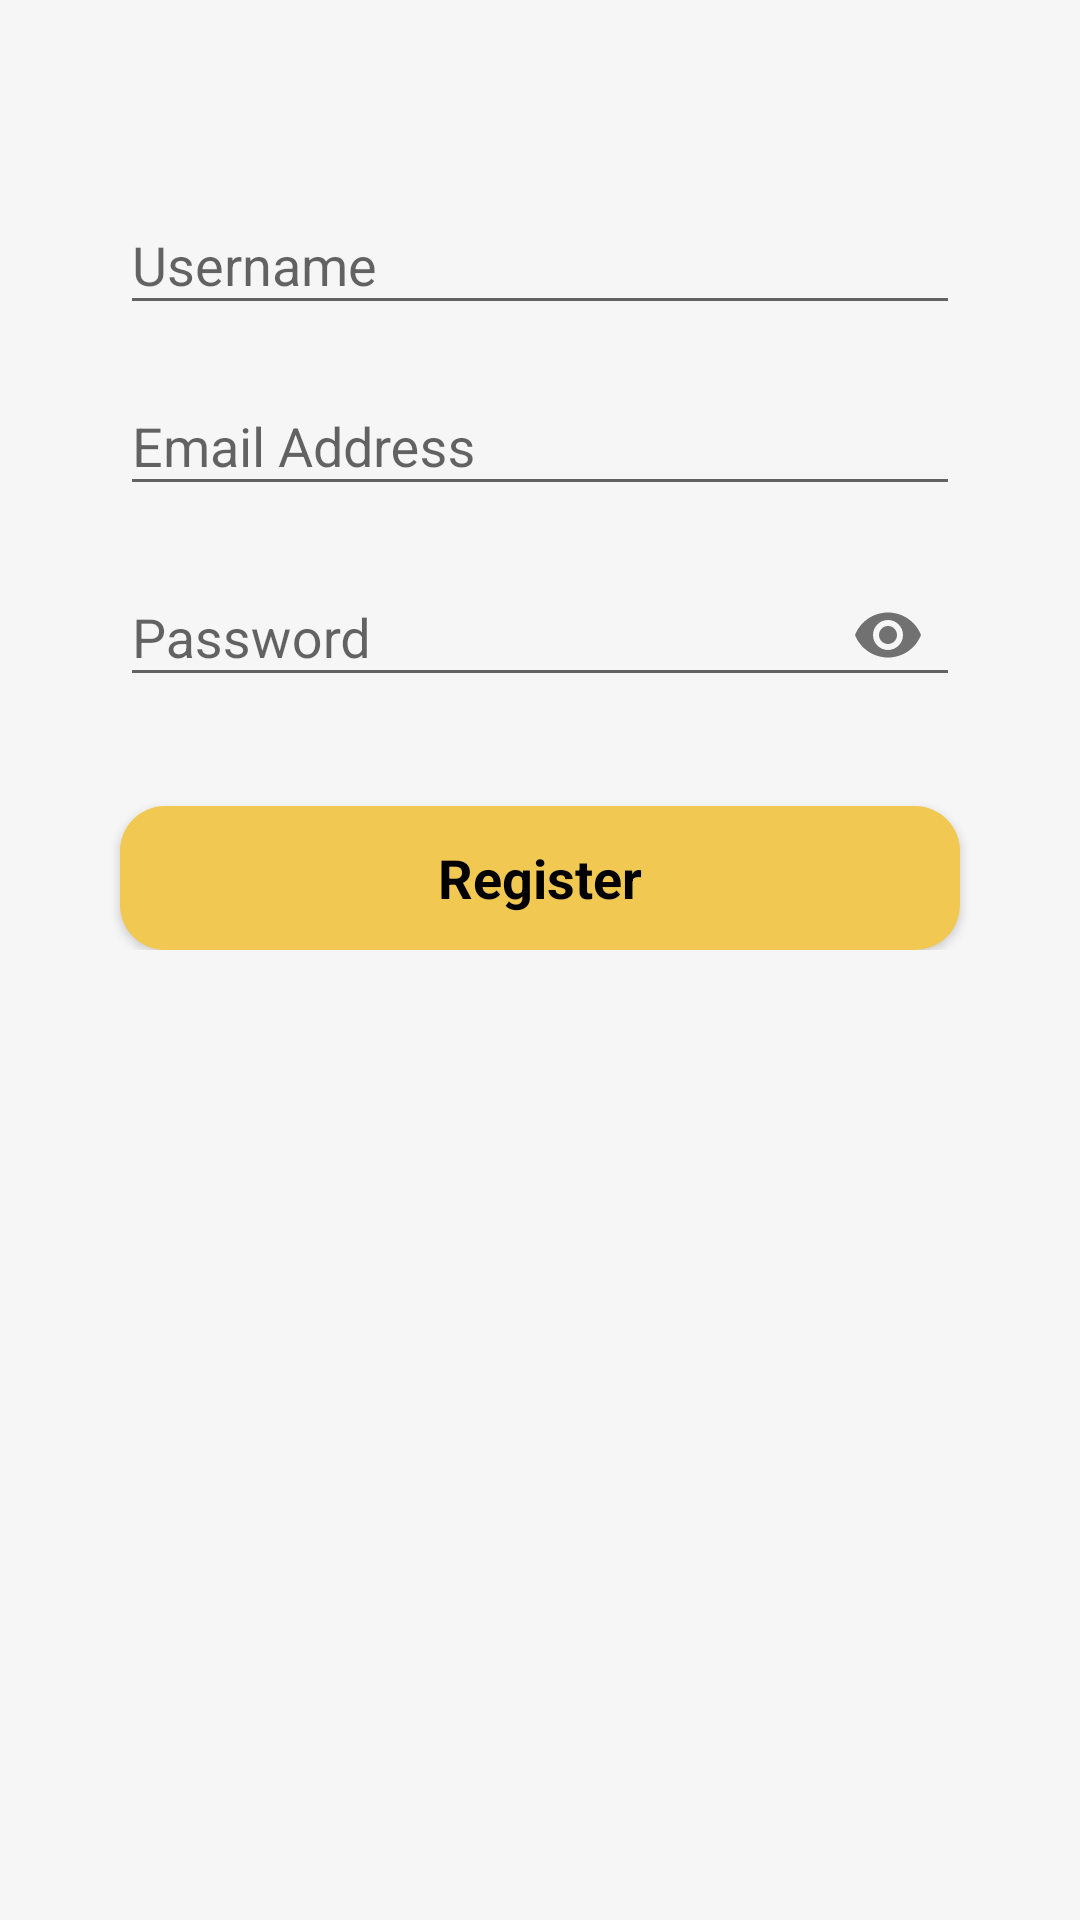

Android layout source for this screen:
<!-- AndroidManifest.xml: application theme Theme.Resturant_App -->
<!-- res/layout/fragment_register.xml -->
<?xml version="1.0" encoding="utf-8"?>
<androidx.constraintlayout.widget.ConstraintLayout xmlns:android="http://schemas.android.com/apk/res/android"
    xmlns:tools="http://schemas.android.com/tools"
    android:layout_width="match_parent"
    android:layout_height="match_parent"
    xmlns:app="http://schemas.android.com/apk/res-auto"
    tools:context=".RegisterFragment"
    android:background="@color/grey">

    <ScrollView
        android:layout_width="match_parent"
        android:layout_height="match_parent"
        app:layout_constraintTop_toTopOf="parent"
        app:layout_constraintStart_toStartOf="parent"
        app:layout_constraintEnd_toEndOf="parent"
        app:layout_constraintBottom_toBottomOf="parent"
        android:background="@color/grey"
        android:layout_marginTop="40dp">
        <LinearLayout
            android:layout_width="match_parent"
            android:layout_height="wrap_content"
            android:orientation="vertical"
            android:focusableInTouchMode="true"
            android:descendantFocusability="beforeDescendants"
            android:padding="16dp">
            <com.google.android.material.textfield.TextInputLayout
                android:layout_width="match_parent"
                android:layout_height="wrap_content"
                android:layout_marginBottom="8dp"
                android:layout_marginStart="24dp"
                android:layout_marginEnd="24dp">
                <com.google.android.material.textfield.TextInputEditText
                    android:id="@+id/edit_text_full_name"
                    android:layout_width="match_parent"
                    android:layout_height="wrap_content"
                    android:hint="@string/username"
                    android:inputType="textPersonName"/>
            </com.google.android.material.textfield.TextInputLayout>
            <com.google.android.material.textfield.TextInputLayout
                android:layout_width="match_parent"
                android:layout_height="wrap_content"
                android:layout_marginBottom="8dp"
                android:layout_marginStart="24dp"
                android:layout_marginEnd="24dp">
                <com.google.android.material.textfield.TextInputEditText
                    android:id="@+id/edit_text_email"
                    android:layout_width="match_parent"
                    android:layout_height="wrap_content"
                    android:hint="@string/email_address"
                    android:inputType="textEmailAddress"/>
            </com.google.android.material.textfield.TextInputLayout>
            <com.google.android.material.textfield.TextInputLayout
                android:layout_width="match_parent"
                android:layout_height="wrap_content"
                android:layout_marginBottom="8dp"
                android:layout_marginStart="24dp"
                android:layout_marginEnd="24dp"
                app:passwordToggleEnabled="true">
                <com.google.android.material.textfield.TextInputEditText
                    android:id="@+id/edit_text_password"
                    android:layout_width="match_parent"
                    android:layout_height="wrap_content"
                    android:hint="@string/password"
                    android:inputType="textPassword"/>
            </com.google.android.material.textfield.TextInputLayout>

            <Button
                android:id="@+id/button_create_new_account"
                android:layout_width="match_parent"
                android:layout_height="wrap_content"
                android:background="@drawable/button_selector"
                android:text="@string/register"
                android:layout_marginStart="24dp"
                android:layout_marginEnd="24dp"
                android:layout_marginTop="25dp"
                android:textAllCaps="false"
                android:textStyle="bold"
                android:textAppearance="?android:textAppearanceMedium"
                android:textColor="@color/black" />
        </LinearLayout>
    </ScrollView>

    <LinearLayout
        android:id="@+id/layout_message"
        android:layout_width="match_parent"
        android:layout_height="wrap_content"
        android:background="@color/white"
        android:orientation="vertical"
        android:padding="8dp"
        android:layout_margin="12dp"
        android:gravity="center"
        app:layout_constraintBottom_toBottomOf="parent"
        app:layout_constraintEnd_toEndOf="parent"
        app:layout_constraintStart_toStartOf="parent"
        android:visibility="gone">
        <TextView
            android:id="@+id/text_view_message"
            android:layout_width="wrap_content"
            android:layout_height="wrap_content"
            android:textColor="@color/black"
            android:layout_marginBottom="8dp"
            android:gravity="center"/>
        <Button
            android:id="@+id/button_ok"
            android:layout_width="wrap_content"
            android:layout_height="35dp"
            android:background="@drawable/button_selector"
            android:text="@string/ok"
            android:textColor="@color/black"/>
    </LinearLayout>

    <LinearLayout
        android:id="@+id/layout_loading"
        android:layout_width="wrap_content"
        android:layout_height="wrap_content"
        app:layout_constraintBottom_toBottomOf="parent"
        app:layout_constraintEnd_toEndOf="parent"
        app:layout_constraintStart_toStartOf="parent"
        app:layout_constraintTop_toTopOf="parent"
        android:visibility="gone">
        <ProgressBar
            android:layout_width="wrap_content"
            android:layout_height="wrap_content"/>
    </LinearLayout>


</androidx.constraintlayout.widget.ConstraintLayout>
<!-- resources referenced by this layout -->
<resources>
  <color name="black">#FF000000</color>
  <color name="grey">#F6F6F6</color>
  <color name="white">#FFFFFFFF</color>
  <!-- drawable button_selector (drawable) -->
  <?xml version="1.0" encoding="utf-8"?>
  <selector xmlns:android="http://schemas.android.com/apk/res/android">
      <item android:state_pressed="true">
          <shape>
              <solid android:color="@color/lightyellow"/>
              <corners android:radius="15dp"/>
          </shape>
      </item>
      <item>
          <shape>
              <solid android:color="@color/yellow"/>
              <corners android:radius="15dp"/>
          </shape>
      </item>
  </selector>
  <string name="email_address">Email Address</string>
  <string name="ok">Ok</string>
  <string name="password">Password</string>
  <string name="register">Register</string>
  <string name="username">Username</string>
  <style name="Theme.Resturant_App" parent="Theme.AppCompat.Light.DarkActionBar">
          
          <item name="colorPrimary">@color/colorPrimary</item>
          <item name="colorPrimaryDark">@color/colorPrimaryDark</item>
          <item name="colorAccent">@color/colorAccent</item>
          <item name="android:windowFullscreen">true</item>
          <item name="windowNoTitle">true</item>
      </style>
  <color name="lightyellow">#F3D681</color>
  <color name="yellow">#F1C852</color>
  <color name="colorPrimary">@color/yellow</color>
  <color name="colorPrimaryDark">@color/yellow</color>
  <color name="colorAccent">@color/yellow</color>
</resources>
